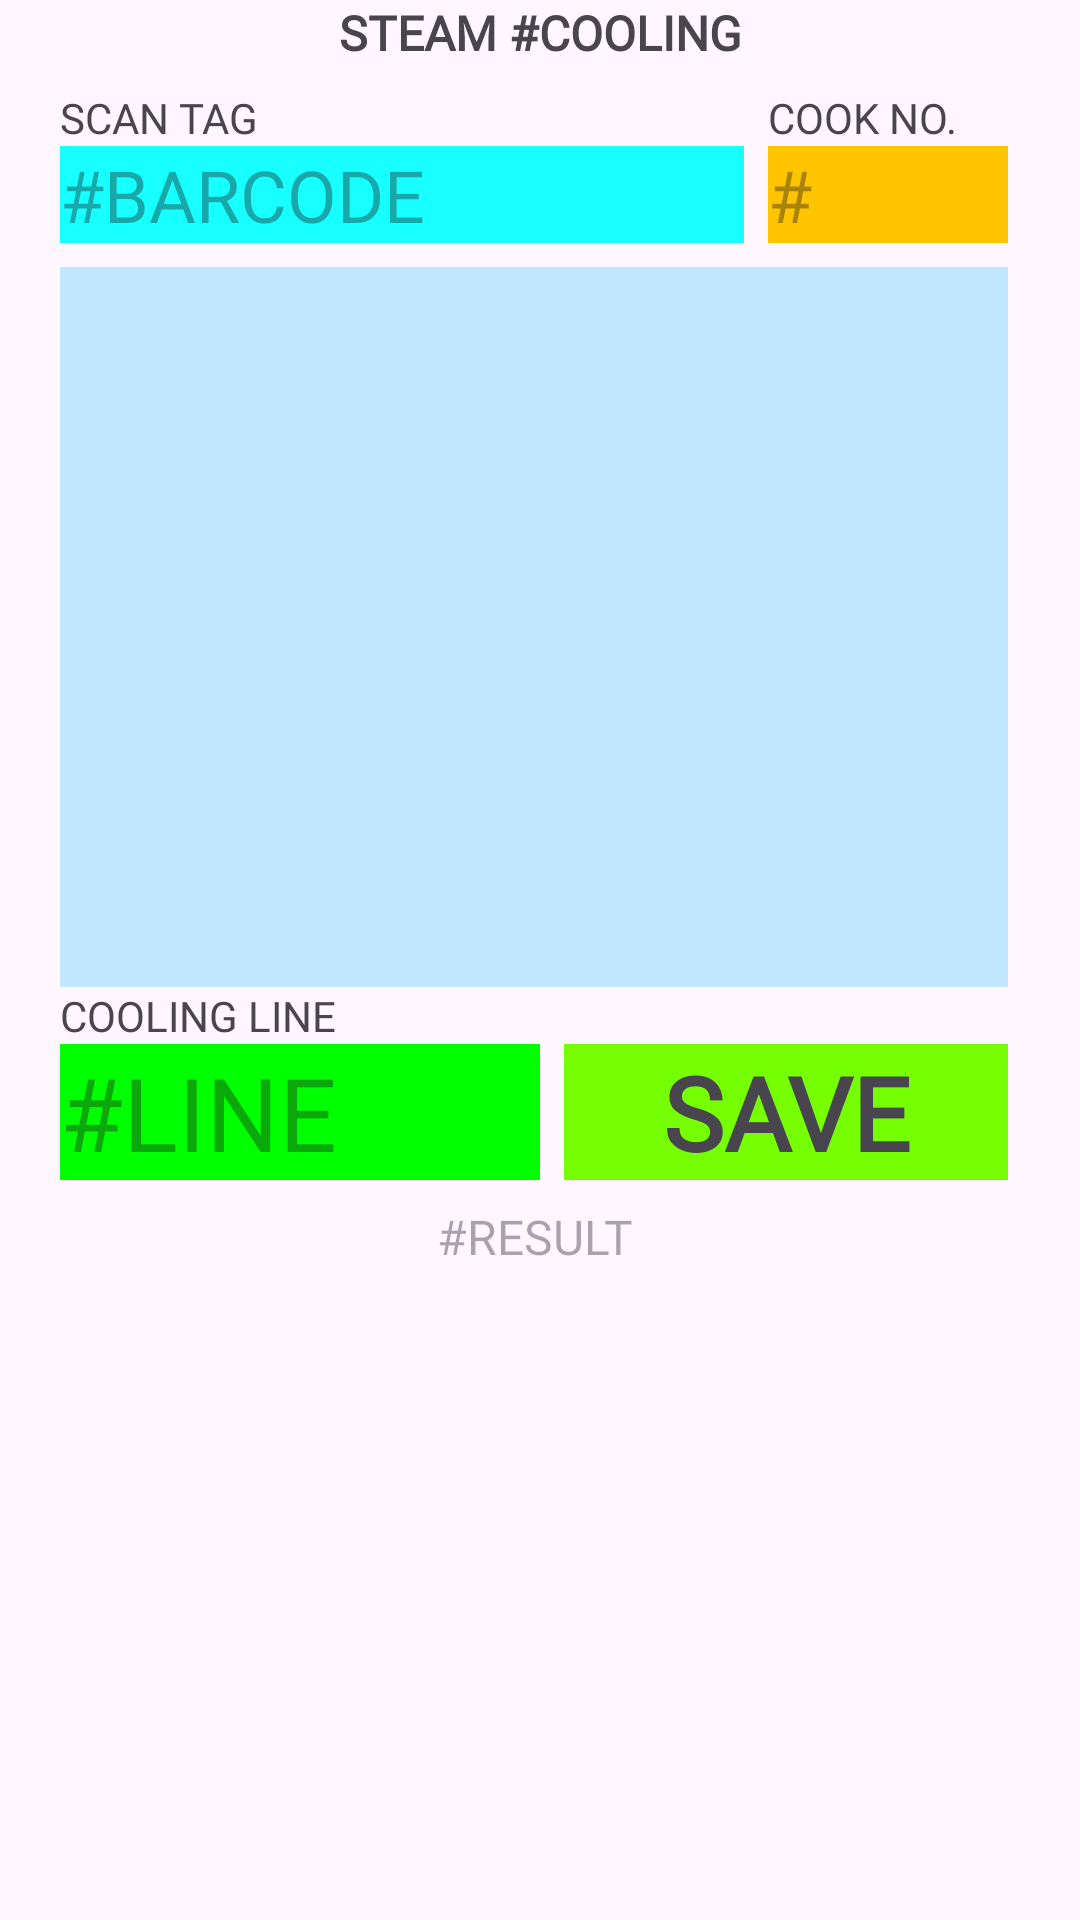

Reconstruct the res/layout file that produces this screen, plus the resources it refers to.
<!-- AndroidManifest.xml: application theme Theme.TUNA_RUN2024 -->
<!-- res/layout/activity_skipjack_steam_cooling.xml -->
<?xml version="1.0" encoding="utf-8"?>
<androidx.constraintlayout.widget.ConstraintLayout xmlns:android="http://schemas.android.com/apk/res/android"
    xmlns:app="http://schemas.android.com/apk/res-auto"
    xmlns:tools="http://schemas.android.com/tools"
    android:id="@+id/main"
    android:layout_width="match_parent"
    android:layout_height="match_parent"
    tools:context=".SkipjackSteamCoolingActivity">

    <TextView
        android:id="@+id/btn_save"
        android:layout_width="0dp"
        android:layout_height="0dp"
        android:layout_marginStart="8dp"
        android:background="@color/Light_Green_A400"
        android:fontFamily="@font/roboto_mono"
        android:gravity="center"
        android:text="SAVE"
        android:textAlignment="center"
        android:textSize="34sp"
        android:textStyle="bold"
        app:layout_constraintBottom_toBottomOf="@+id/text_batch"
        app:layout_constraintEnd_toEndOf="@+id/recyclerView"
        app:layout_constraintStart_toEndOf="@+id/text_batch"
        app:layout_constraintTop_toBottomOf="@+id/capt_group" />

    <TextView
        android:id="@+id/text_result"
        android:layout_width="0dp"
        android:layout_height="wrap_content"
        android:layout_marginTop="8dp"
        android:fontFamily="@font/roboto_mono"
        android:hint="#RESULT"
        android:textAlignment="center"
        android:textSize="16sp"
        app:layout_constraintEnd_toEndOf="@+id/btn_save"
        app:layout_constraintStart_toStartOf="@+id/text_batch"
        app:layout_constraintTop_toBottomOf="@+id/btn_save" />

    <TextView
        android:id="@+id/textView"
        android:layout_width="0dp"
        android:layout_height="wrap_content"
        android:fontFamily="@font/roboto_mono"
        android:text="STEAM #COOLING"
        android:textAlignment="center"
        android:textSize="16sp"
        android:textStyle="bold"
        app:layout_constraintEnd_toEndOf="parent"
        app:layout_constraintStart_toStartOf="parent"
        app:layout_constraintTop_toTopOf="parent" />

    <TextView
        android:id="@+id/capt_scanned"
        android:layout_width="0dp"
        android:layout_height="wrap_content"
        android:layout_marginStart="20dp"
        android:layout_marginTop="8dp"
        android:fontFamily="@font/roboto_mono"
        android:text="SCAN TAG"
        app:layout_constraintStart_toStartOf="parent"
        app:layout_constraintTop_toBottomOf="@+id/textView" />

    <EditText
        android:id="@+id/text_barcode"
        android:layout_width="0dp"
        android:layout_height="wrap_content"
        android:layout_marginEnd="8dp"
        android:background="@color/Cyan_A200"
        android:ems="10"
        android:fontFamily="@font/roboto_mono"
        android:gravity="start"
        android:hint="@string/hint_barcode"
        android:inputType="text"
        android:textSize="24sp"
        app:layout_constraintEnd_toStartOf="@+id/text_group"
        app:layout_constraintStart_toStartOf="@+id/capt_scanned"
        app:layout_constraintTop_toBottomOf="@+id/capt_scanned"
        tools:ignore="TouchTargetSizeCheck" />

    <androidx.recyclerview.widget.RecyclerView
        android:id="@+id/recyclerView"
        android:layout_width="0dp"
        android:layout_height="240dp"
        android:layout_marginTop="8dp"
        android:layout_marginEnd="24dp"
        android:background="@color/Primary_090"
        app:layout_constraintEnd_toEndOf="parent"
        app:layout_constraintStart_toStartOf="@+id/text_barcode"
        app:layout_constraintTop_toBottomOf="@+id/text_barcode" />

    <TextView
        android:id="@+id/capt_count"
        android:layout_width="0dp"
        android:layout_height="wrap_content"
        android:fontFamily="@font/roboto_mono"
        android:text="COOK NO."
        app:layout_constraintBottom_toTopOf="@+id/text_group"
        app:layout_constraintStart_toStartOf="@+id/text_group" />

    <TextView
        android:id="@+id/capt_group"
        android:layout_width="0dp"
        android:layout_height="wrap_content"
        android:fontFamily="@font/roboto_mono"
        android:text="COOLING LINE"
        app:layout_constraintStart_toStartOf="@+id/recyclerView"
        app:layout_constraintTop_toBottomOf="@+id/recyclerView" />

    <EditText
        android:id="@+id/text_group"
        android:layout_width="80dp"
        android:layout_height="wrap_content"
        android:layout_marginEnd="24dp"
        android:background="@color/Amber_A400"
        android:ems="10"
        android:fontFamily="@font/roboto_mono"
        android:gravity="start"
        android:hint="#"
        android:inputType="text"
        android:textSize="24sp"
        app:layout_constraintBottom_toBottomOf="@+id/text_barcode"
        app:layout_constraintEnd_toEndOf="parent"
        tools:ignore="TouchTargetSizeCheck" />

    <TextView
        android:id="@+id/text_batch"
        android:layout_width="160dp"
        android:layout_height="wrap_content"
        android:background="@color/Light_Green"
        android:ems="10"
        android:fontFamily="@font/roboto_mono"
        android:gravity="start"
        android:hint="#LINE"
        android:inputType="text"
        android:textSize="34sp"
        app:layout_constraintStart_toStartOf="@+id/text_barcode"
        app:layout_constraintTop_toBottomOf="@+id/capt_group"
        tools:ignore="TouchTargetSizeCheck" />
</androidx.constraintlayout.widget.ConstraintLayout>
<!-- resources referenced by this layout -->
<resources>
  <color name="Amber_A400">#FFC400</color>
  <color name="Cyan_A200">#18FFFF</color>
  <color name="Light_Green">#00FF00</color>
  <color name="Light_Green_A400">#76FF03</color>
  <color name="Primary_090">#C1E8FF</color>
  <string name="hint_barcode">#BARCODE</string>
  <style name="Theme.TUNA_RUN2024" parent="Base.Theme.TUNA_RUN2024" />
  <style name="Base.Theme.TUNA_RUN2024" parent="Theme.Material3.DayNight.NoActionBar">
          
          
      </style>
</resources>
